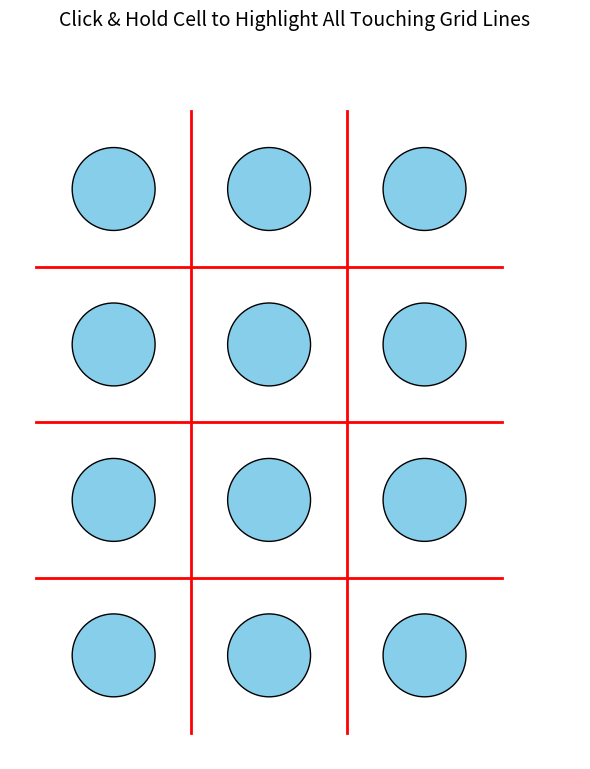

Recreate this plot in Python.
import matplotlib.pyplot as plt
from matplotlib.patches import Circle
from matplotlib.lines import Line2D

# Grid config
rows, cols = 4, 3
dx, dy = 1.5, 1.5
cell_radius = 0.4

fig, ax = plt.subplots(figsize=(6, 10))

# Data structures
cells = {}     # (i, j): Circle
h_lines = {}   # i: Line2D (horizontal wire between row i-1 and i)
v_lines = {}   # j: Line2D (vertical wire between col j-1 and j)

# Draw cells
for i in range(rows):
    for j in range(cols):
        x = j * dx
        y = i * dy
        circle = Circle((x, y), cell_radius, color='skyblue', ec='black', zorder=3, picker=True)
        ax.add_patch(circle)
        cells[(i, j)] = circle

# Horizontal full-length wires (between rows)
for i in range(1, rows):
    y = i * dy - dy / 2
    x_start = -dx / 2
    x_end = (cols - 1) * dx + dx / 2
    line = Line2D([x_start, x_end], [y, y], color='red', linewidth=2, zorder=1)
    ax.add_line(line)
    h_lines[i] = line

# Vertical full-length wires (between columns)
for j in range(1, cols):
    x = j * dx - dx / 2
    y_start = -dy / 2
    y_end = (rows - 1) * dy + dy / 2
    line = Line2D([x, x], [y_start, y_end], color='red', linewidth=2, zorder=1)
    ax.add_line(line)
    v_lines[j] = line

# Active elements for reset
active_items = []

def highlight_fault_lines(event):
    global active_items

    for (i, j), circle in cells.items():
        if circle.contains_point((event.x, event.y), radius=1.0):
            # Highlight the cell
            circle.set_facecolor('orange')
            active_items.append(circle)

            # Top horizontal wire
            if i > 0 and i in h_lines:
                h_lines[i].set_color('orange')
                active_items.append(h_lines[i])

            # Bottom horizontal wire
            if i + 1 < rows and (i + 1) in h_lines:
                h_lines[i + 1].set_color('orange')
                active_items.append(h_lines[i + 1])

            # Left vertical wire
            if j > 0 and j in v_lines:
                v_lines[j].set_color('orange')
                active_items.append(v_lines[j])

            # Right vertical wire
            if j + 1 < cols and (j + 1) in v_lines:
                v_lines[j + 1].set_color('orange')
                active_items.append(v_lines[j + 1])

            fig.canvas.draw()
            break

def reset_highlights(event):
    global active_items
    for item in active_items:
        if isinstance(item, Circle):
            item.set_facecolor('skyblue')
        elif isinstance(item, Line2D):
            item.set_color('red')
    active_items.clear()
    fig.canvas.draw()

# Event bindings
fig.canvas.mpl_connect('button_press_event', highlight_fault_lines)
fig.canvas.mpl_connect('button_release_event', reset_highlights)

# Styling
ax.set_aspect('equal')
ax.set_xlim(-1, cols * dx)
ax.set_ylim(-1, rows * dy)
ax.axis('off')
plt.title('Click & Hold Cell to Highlight All Touching Grid Lines', fontsize=14)
plt.tight_layout()
plt.show()
